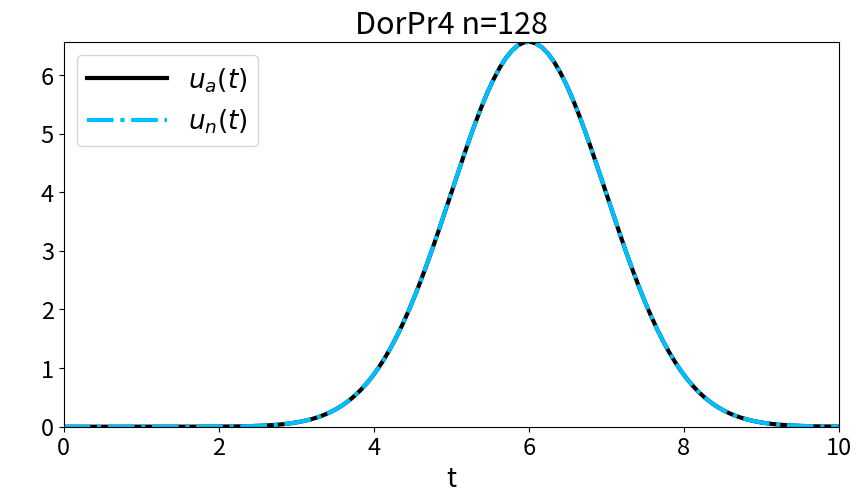
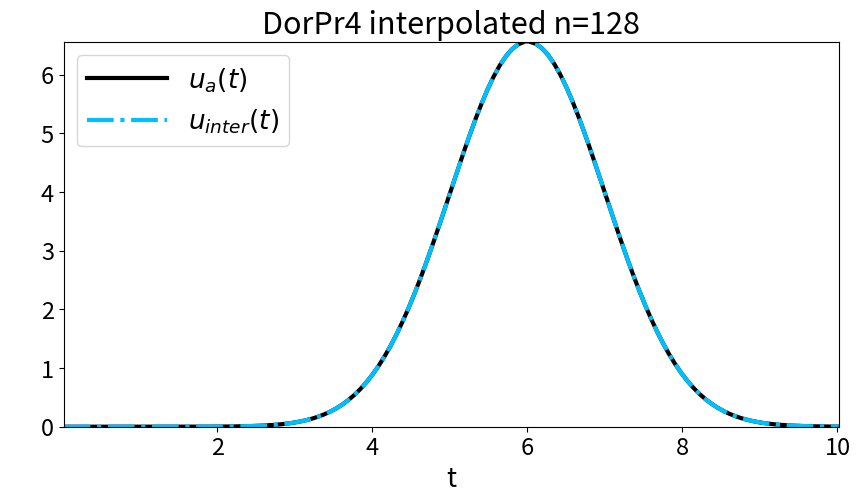
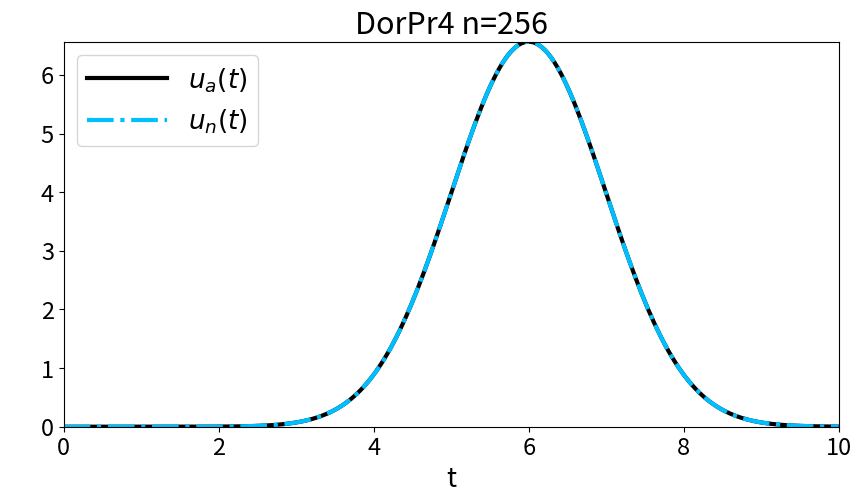
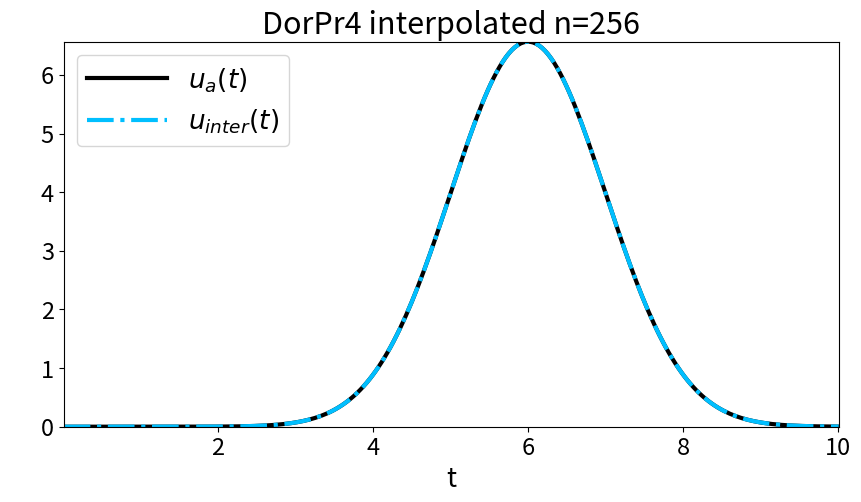
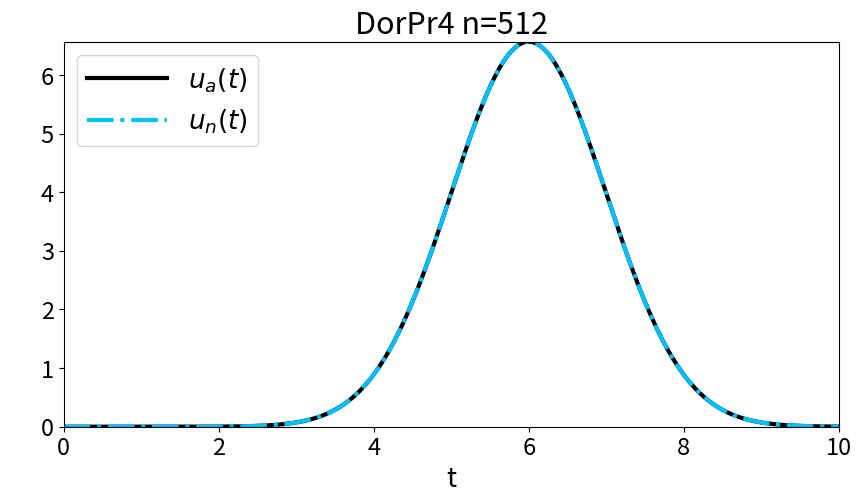
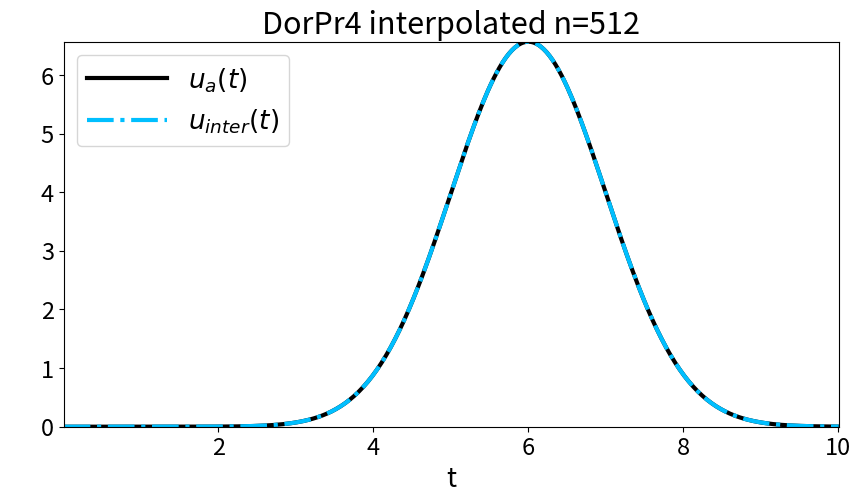
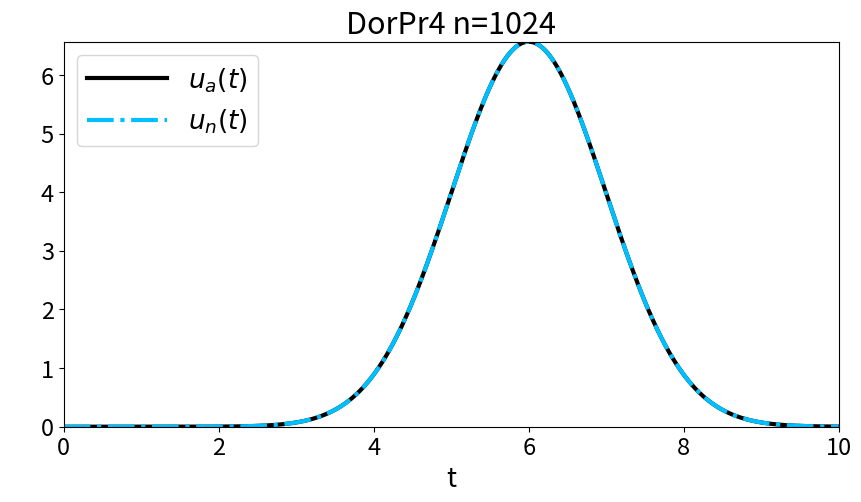
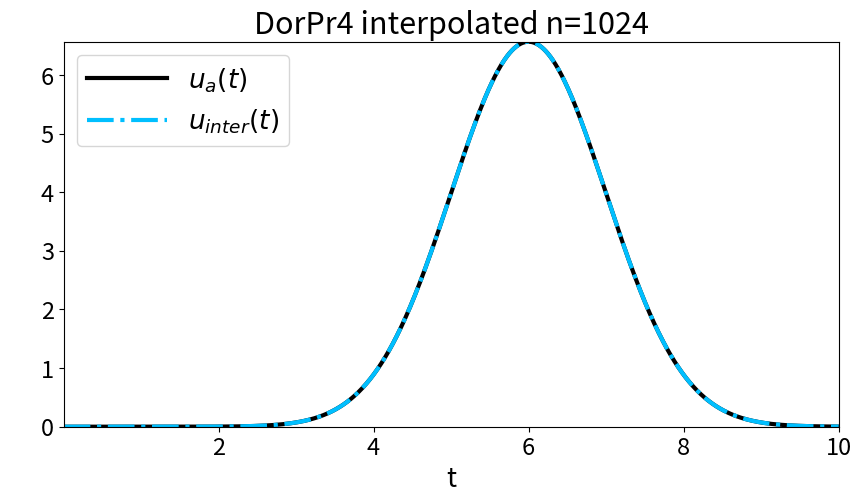
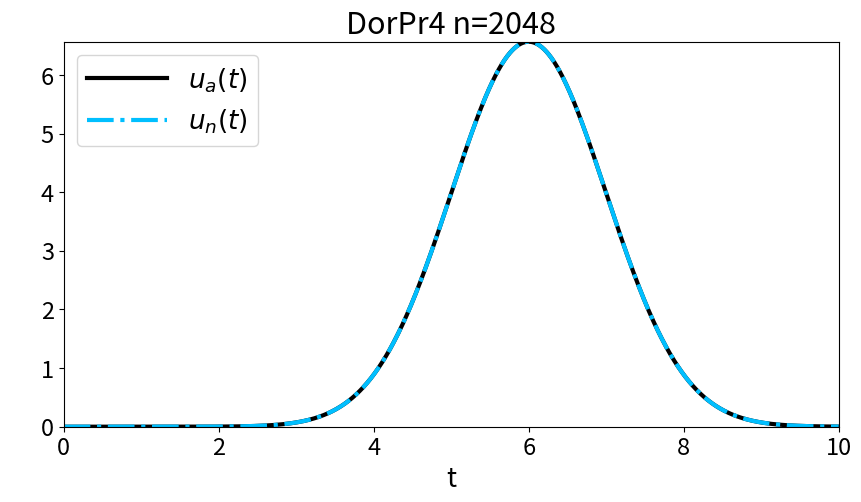
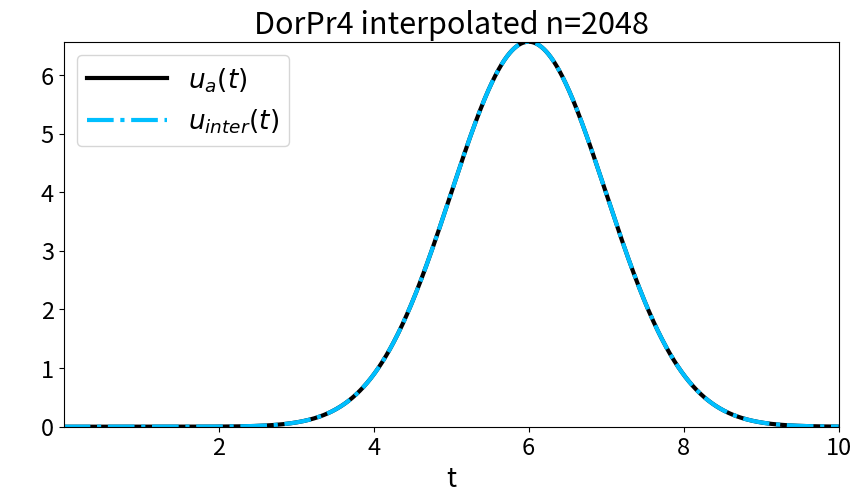
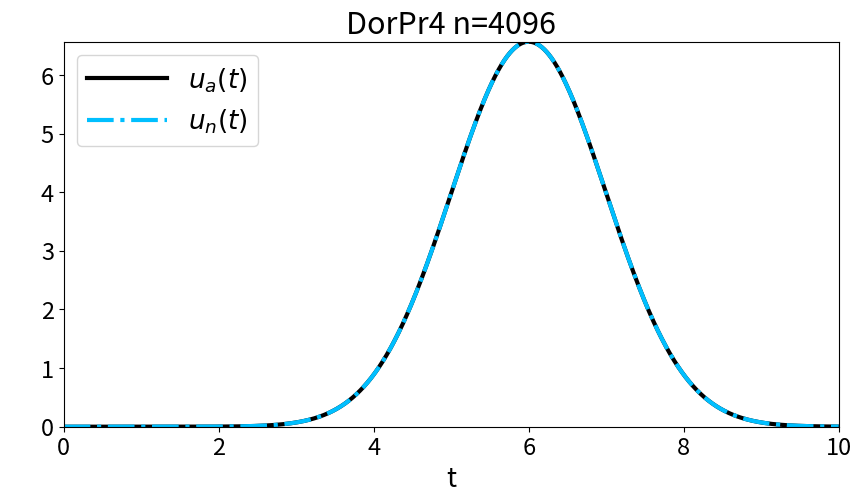
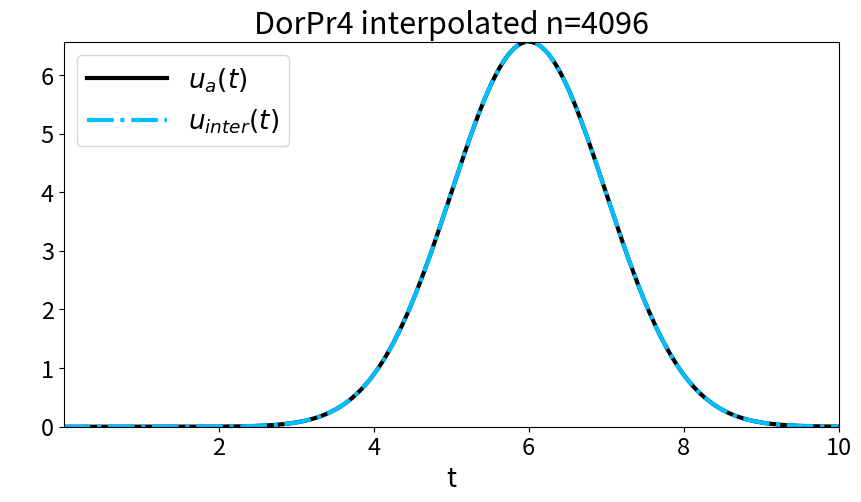
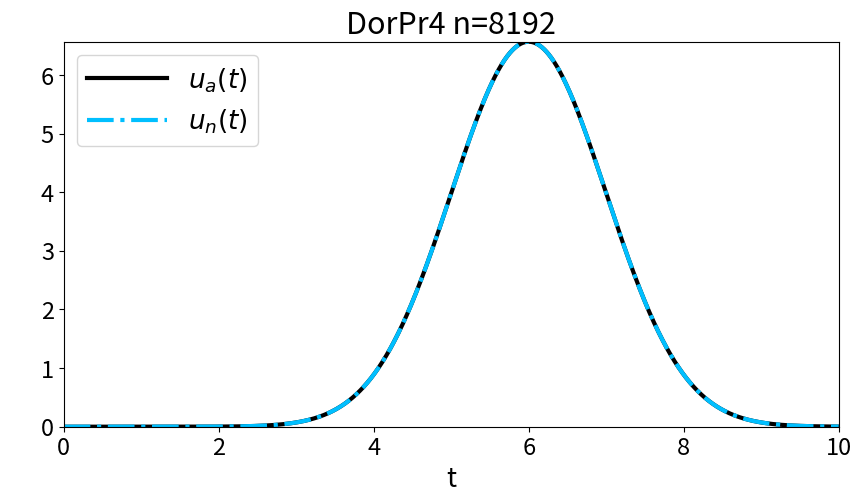
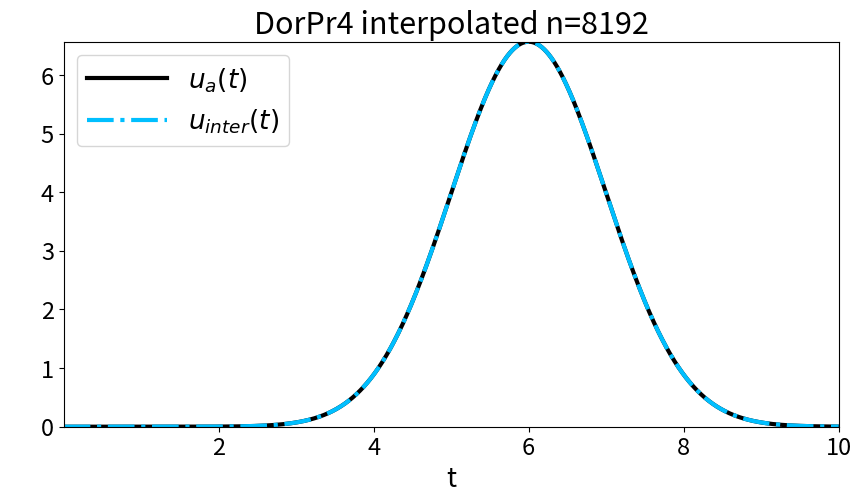

These charts were generated, in order, by the following Python code: (Note: this script raises an exception after producing the figures.)
"""
[redacted]
is an implementation of dense Runge-Kutta methods for the Dormand–Prince
embedded Runge-Kutta method of order 4 and 5.
"""
import numpy as np
import matplotlib.pyplot as plt
#differential equation function f
def f(t,u):
    return -(t-6)*u
#Dormand–Prince embedded Runge-Kutta method of order 4 and 5
def RungeKutta(t0,tfinal,steps,u0,string):
    dt=(tfinal-t0)/(steps)
    t=np.zeros(steps+1, dtype='double')
    tn=t0
    u=np.zeros(steps+1, dtype='double')
    un=u0
    n=0
    if(string=="DorPr5" or string=="DorPr4"):
        n=7
        tcoff=np.array([0,1/5,3/10,4/5,8/9,1,1])
        c=np.array([[0,0,0,0,0,0],[1/5,0,0,0,0,0],[3/40,9/40,0,0,0,0],[44/45,-56/15,32/9,0,0,0],
                    [19372/6561,-(25360/2187),(64448/6561),-(212/729),0,0],
                    [(9017/3168),-(355/33),(46732/5247),(49/176),-(5103/18656),0],
                    [(35/384),0,(500/1113),(125/192),-(2187/6784),(11/84)]])
        if(string=="DorPr5"):
            b=np.array([35/384,0,500/1113,125/192,-(2187/6784),11/84,0])
        if(string=="DorPr4"):
            b=np.array([5179/57600,0,7571/16695,393/640,-(92097/339200),187/2100,1/40])        
    k=np.zeros([n, steps+1])
    for i in range(0,steps+1):    
        t[i]=tn     
        u[i]=un
        for j in range(0,n):           
            if(j==0):
                k[j][i]=dt*f(tn+tcoff[0]*dt,un)
            else:
                bb=c[j][0:j]
                bbb=0
                for l in range(0,len(bb)):
                    bbb=bbb+bb[l]*k[l][i]
                k[j][i]=dt*f(tn+tcoff[j]*dt,un+bbb)
        
        bbb=0
        for g in range(0,n):
            bbb=bbb+b[g]*k[g][i]
        un=un+bbb
        tn=tn+dt
    return t,u,k,string
#dense Runge-Kutta method 
def interpolate(t,u,k,sigma,string,c8=2/5,gamma=-1/30000,a86=1/20):
    dt=t[1]-t[0]
    tneu=t+sigma*dt
    if(string=="DorPr5" or string=="DorPr4"):
        sig=np.array([1/2*sigma, 1/3*sigma**2,1/4*sigma**3,1/5*sigma**4, 1/20*sigma**4-gamma,0,0,0])
        A=np.array([[ 3/10, 4/5, 8/9, 1, 1, c8, 0, 0], 
                    [ (3/10)**2, (4/5)**2, (8/9)**2, 1, 1, c8**2, 0, 0], 
                    [ (3/10)**3, (4/5)**3, (8/9)**3, 1, 1, c8**3, 0, 0],
                    [ (3/10)**4, (4/5)**4, (8/9)**4, 1, 1, c8**4, 0, 0],
                    [(1/5)**3*(9/40), -(1/5)**3*(56/15)+(3/10)**3*(32/9), -(1/5)**3*(25360/2187)+(3/10)**3*(64448/6561)-(4/5)**3*(212/729), -(1/5)**3*(355/33)+(3/10)**3*(46732/5247)+(4/5)**3*(49/176)-(8/9)**3*(5103/18656), (3/10)**3*(500/1113)+(4/5)**3*(125/192)-(8/9)**3*(2187/6784)+11/84, 0, 0, 0],
                    [0, 32/9*(9/40), (64448/6561)*(9/40)+(212/729)*(56/15), (46732/5247)*(9/40)-(49/176)*(56/15)+(5103/18656)*(25360/2187), (500/1113)*(9/40)-(125/192)*(56/15)+(2187/6784)*(25360/2187)-(11/84)*(355/33), 0, -1, 0],
                    [9/40*(3/10), -56/15*(4/5), -25360/2187*(8/9),-355/33, 0, 0, 0, -c8],
                    [9/40, -56/15, -25360/2187,-355/33, 0, 0, 0, -1]
                    ])
        Ainv=np.linalg.inv(A)
        vb8=Ainv.dot(sig)
        bstrich8=vb8[-3]
        gamma1=vb8[-2]
        gamma2=vb8[-1]
        vec=np.array([0.5*c8**2-a86,(1/3)*c8**3-a86,gamma/bstrich8-a86,-gamma1/bstrich8-a86*(-355/33), -gamma2/bstrich8])
        C=np.array([[1/5,3/10, 4/5, 8/9, 1],
                    [(1/5)**2,(3/10)**2, (4/5)**2, (8/9)**2, 1],
                    [(1/5)**3,(3/10)**3, (4/5)**3, (8/9)**3, 1],
                    [0,9/40, -56/15, -25360/2187, 0],
                    [1, 0, 0, 0, 0]
            ])
        Cinv=np.linalg.inv(C)
        va8=Cinv.dot(vec)
        b1strich=1-vb8[0]-vb8[1]-vb8[2]-vb8[3]-vb8[4]-vb8[5]
        a81=c8-np.sum(va8)-a86
        avec8=np.array([a81,va8[0],va8[1],va8[2],va8[3],a86,va8[4]])
        bstrichvec=np.array([b1strich,0,vb8[0],vb8[1],vb8[2],vb8[3],vb8[4],vb8[5]])
        k8=dt*f(t+c8*dt,u+avec8[0]*k[0]+avec8[1]*k[1]+avec8[2]*k[2]+avec8[3]*k[3]+avec8[4]*k[4]+avec8[5]*k[5]+avec8[6]*k[6])
        uneu=u+(bstrichvec[0]*k[0]+bstrichvec[1]*k[1]+bstrichvec[2]*k[2]+bstrichvec[3]*k[3]+bstrichvec[4]*k[4]+bstrichvec[5]*k[5]+bstrichvec[6]*k[6]+bstrichvec[7]*k8)*sigma

    return tneu,uneu  
#plotting and error calculation
nende=13
nstart=7
n=np.zeros(nende-nstart+1, dtype='double')
error=np.zeros(nende-nstart+1, dtype='double')
errorinter=np.zeros(nende-nstart+1, dtype='double')
method=["DorPr4","DorPr5"]
string=""
for j in range(0,len(method)):
        #print(method[j])
        string=string+method[j]+":"+"\n"
        for i in range(nstart,nende+1):
                t0=0
                tfinal=10
                steps=2**i
                u0=0.0000001
                
                t,u,k,s= RungeKutta(t0,tfinal,steps,u0,method[j])
                ua=u0*np.exp(-0.5*(t-6*2)*t)
                
                ax1 = plt.subplots(1, sharex=True, figsize=(10,5))          
                plt.plot(t,ua,color='black',linestyle='-',linewidth=3,label="$u_a(t)$")
                plt.plot(t,u,color='deepskyblue',linestyle='-.',linewidth=3,label = "$u_n(t)$")
                plt.xlabel("t",fontsize=19) 
                plt.ylabel(r' ',fontsize=19,labelpad=20).set_rotation(0)
                plt.ylim([0,np.max(u)])
                plt.xlim([t0,tfinal]) 
                plt.xticks(fontsize= 17)
                plt.yticks(fontsize= 17) 
                plt.title(s+" n={0:.0f}".format(2**i),fontsize=22)
                plt.legend(loc=2,fontsize=19,handlelength=3) 
                plt.show()
                
                dt=(tfinal-t0)/(steps)
                err=np.max(np.abs(ua[:steps]-u[:steps]))
                string=string+" n=2^"+str(i)+" Error: "+str(err)+"\n"
                error[i-nstart]=err
                
                t1,u1=interpolate(t,u,k,0.2,s)
                ua1=u0*np.exp(-0.5*(t1-6*2)*t1)
                
                ax1 = plt.subplots(1, sharex=True, figsize=(10,5))          
                plt.plot(t1,ua1,color='black',linestyle='-',linewidth=3,label="$u_a(t)$")
                plt.plot(t1,u1,color='deepskyblue',linestyle='-.',linewidth=3,label = "$u_{inter}(t)$")
                plt.xlabel("t",fontsize=19) 
                plt.ylabel(r' ',fontsize=19,labelpad=20).set_rotation(0)
                plt.ylim([0,np.max(u1)])
                plt.xlim([t1[0],t1[-1]]) 
                plt.xticks(fontsize= 17)
                plt.yticks(fontsize= 17) 
                plt.title(s+" interpolated n={0:.0f}".format(2**i),fontsize=22)
                plt.legend(loc=2,fontsize=19,handlelength=3) 
                plt.show()
                
                errinter=np.max(np.abs(ua1[:steps]-u1[:steps]))
                errorinter[i-nstart]=errinter
                string=string+" n=2^"+str(i)+" Error: "+str(errinter)+" (interpolated)"+"\n"
                n[i-nstart]=2**i
        filename='data/method_'+s+'_error.npz'
        np.savez(filename, n_loaded=n, error_loaded=error)
        filename='data/method_'+s+'_errorinter.npz'
        np.savez(filename, n_loaded=n, errorinter_loaded=errorinter)
        ax1 = plt.subplots(1, sharex=True, figsize=(6,5))  
        plt.xscale('log', base=2) 
        plt.yscale('log', base=10) 
        plt.plot(n,error,color='black',linestyle='-',linewidth=3,label = "non-interpolated")
        plt.plot(n,errorinter,color='blue',linestyle=':',linewidth=3,label = "interpolated")
        plt.xlabel("n",fontsize=19) 
        plt.ylabel('Error',fontsize=19)
        plt.ylim([np.min(error),np.max(error)])
        plt.xlim([n[0],n[-1]]) 
        plt.xticks(n,fontsize= 17)
        plt.yticks(fontsize= 17) 
        plt.legend(loc=1,fontsize=19,handlelength=3) 
        plt.title("Error "+s+" ",fontsize=22)
        plt.savefig("figures/method_"+s+"_error.pdf")
        plt.show()
        
        if(j!=len(method)-1):
            string=string+"\n"
print(string)